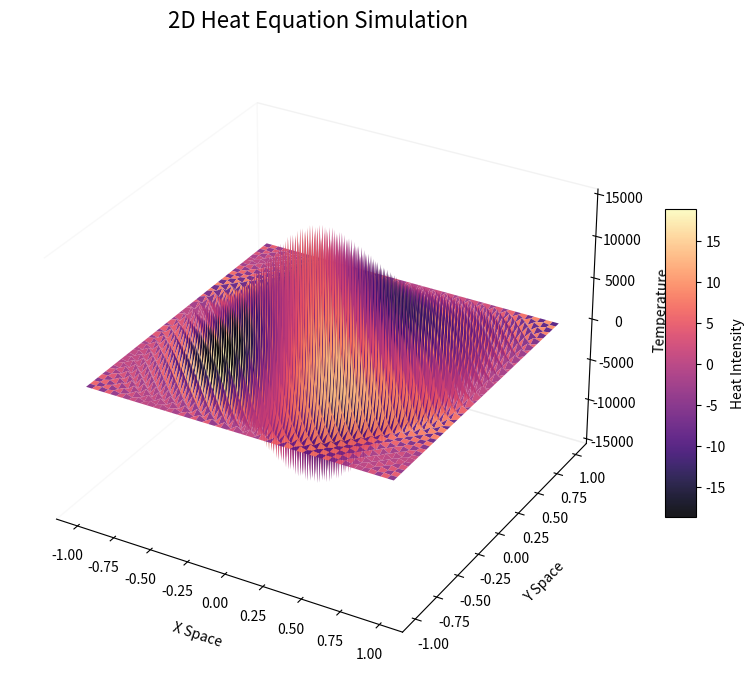

Python code for this plot:
import numpy as np
import matplotlib.pyplot as plt


# 1. Define the ODE: dy/dt = y
def my_ode(t, y):
    return y

# 2. Write the Euler's Method algorithm


# 3. Run the algorithm and plot the results against np.exp(t)!


# 1. Define the cooling ODE


# 2. Run Euler's method


# 3. Plot the cooling curve!



import numpy as np
import matplotlib.pyplot as plt
from mpl_toolkits.mplot3d import Axes3D # Required for 3D plotting

# 1. Setup the spatial grid (a 50x50 metal plate)
N = 50
x = np.linspace(-1, 1, N)
y = np.linspace(-1, 1, N)
X, Y = np.meshgrid(x, y)

# 2. Initial Condition: A massive spike of heat in the center (Gaussian curve)
temperature = np.exp(-15 * (X**2 + Y**2))

# 3. Physics Parameters
alpha = 0.05  # Thermal diffusivity (how fast the metal conducts heat)
dt = 0.01     # Time step
dx = x[1] - x[0]

# 4. Finite Difference Simulation (The PDE Solver)
# We will simulate the heat dissipating for 150 time steps
for _ in range(150):
    # Calculate the second spatial derivatives (concavity) using our Unit 1 concepts!
    d2u_dx2 = (temperature[2:, 1:-1] - 2*temperature[1:-1, 1:-1] + temperature[:-2, 1:-1]) / dx**2
    d2u_dy2 = (temperature[1:-1, 2:] - 2*temperature[1:-1, 1:-1] + temperature[1:-1, :-2]) / dx**2
    
    # Update the temperature of the inner grid points over time
    temperature[1:-1, 1:-1] += alpha * dt * (d2u_dx2 + d2u_dy2)

# 5. The Visual Reveal
fig = plt.figure(figsize=(10, 8))
ax = fig.add_subplot(111, projection='3d')

# Plot the resulting temperature as a 3D surface
surf = ax.plot_surface(X, Y, temperature, cmap='magma', edgecolor='none', alpha=0.9)

# Formatting for maximum "wow" factor
ax.set_title("2D Heat Equation Simulation", fontsize=16, pad=20)
ax.set_xlabel("X Space", labelpad=10)
ax.set_ylabel("Y Space", labelpad=10)
ax.set_zlabel("Temperature", labelpad=10)

# Remove the gray background panes for a cleaner, modern look
ax.xaxis.pane.fill = False
ax.yaxis.pane.fill = False
ax.zaxis.pane.fill = False
ax.grid(False)

# Add a color bar map
fig.colorbar(surf, ax=ax, shrink=0.5, aspect=10, label='Heat Intensity')

plt.show()
